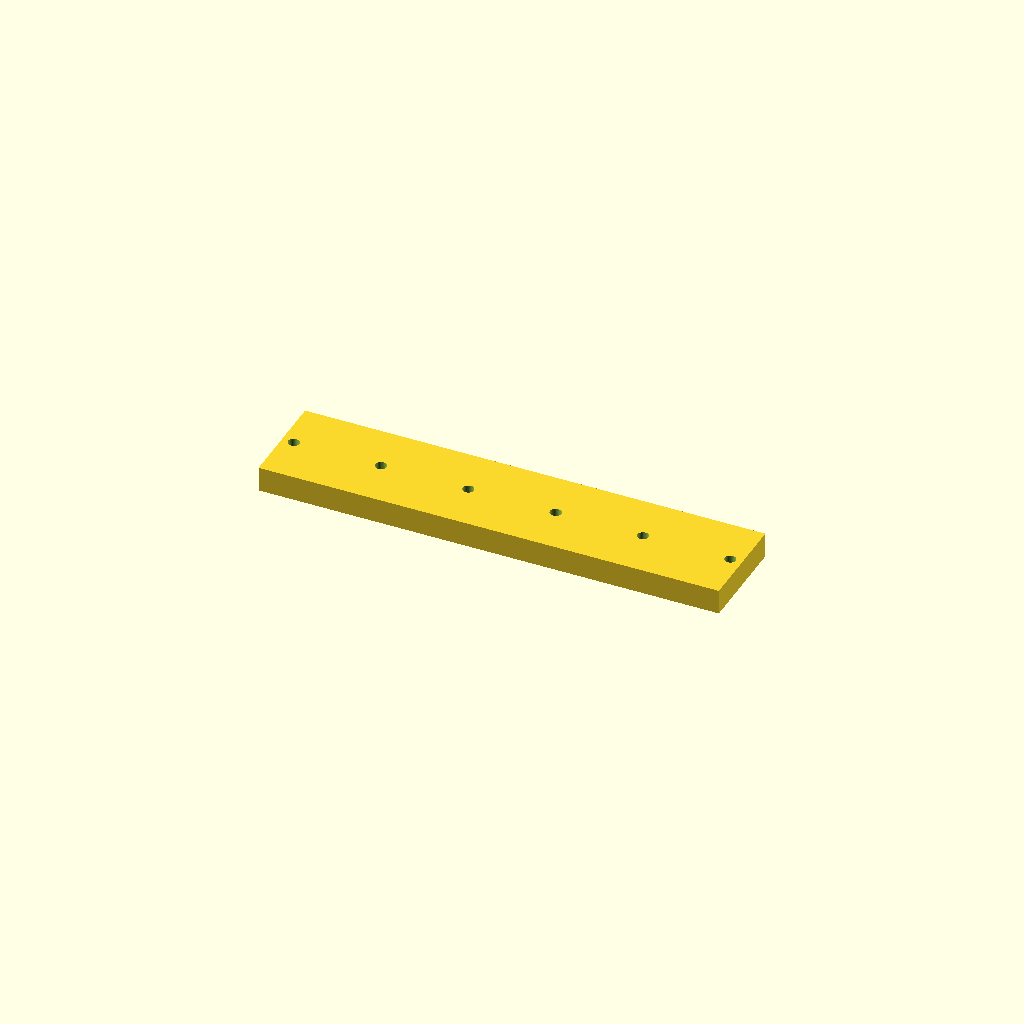
Cell 1: rendered with the file's own defaults.
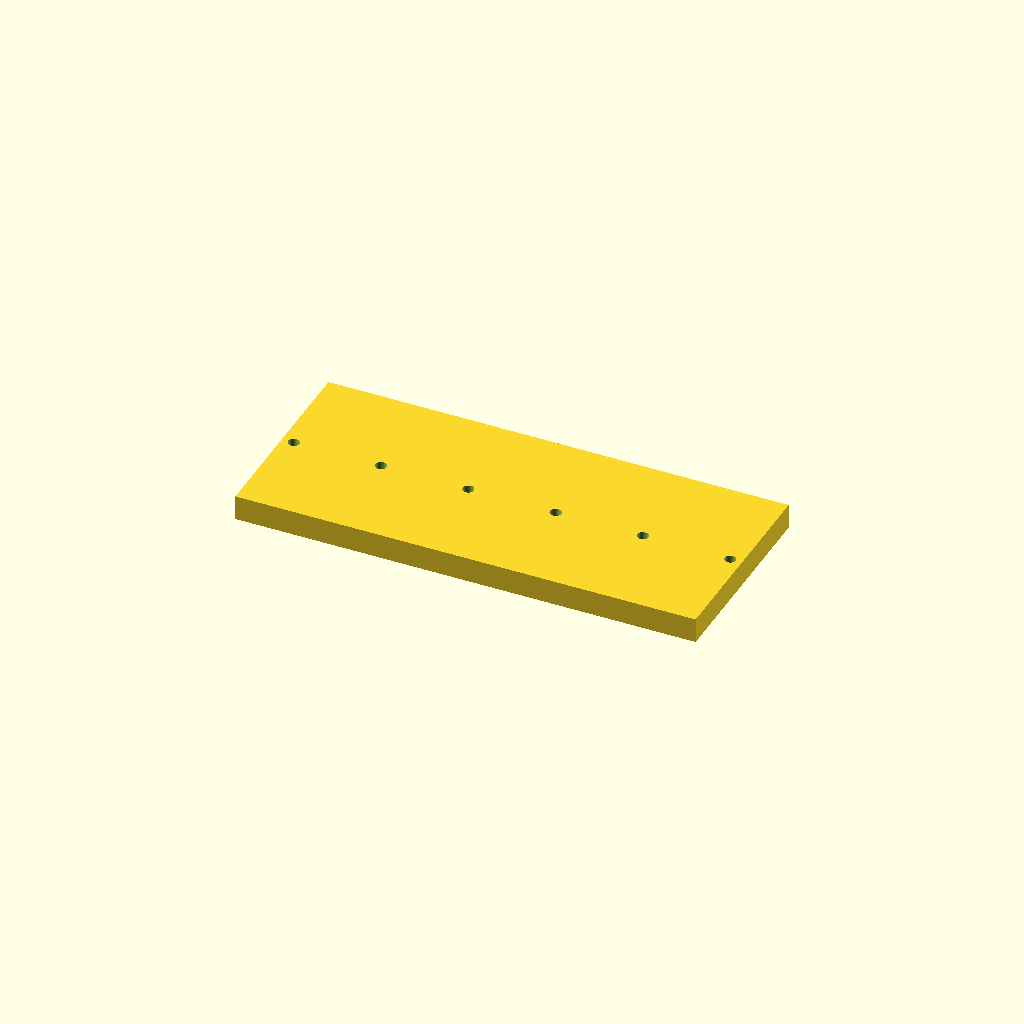
Cell 2: the same model with bar_w = 80.
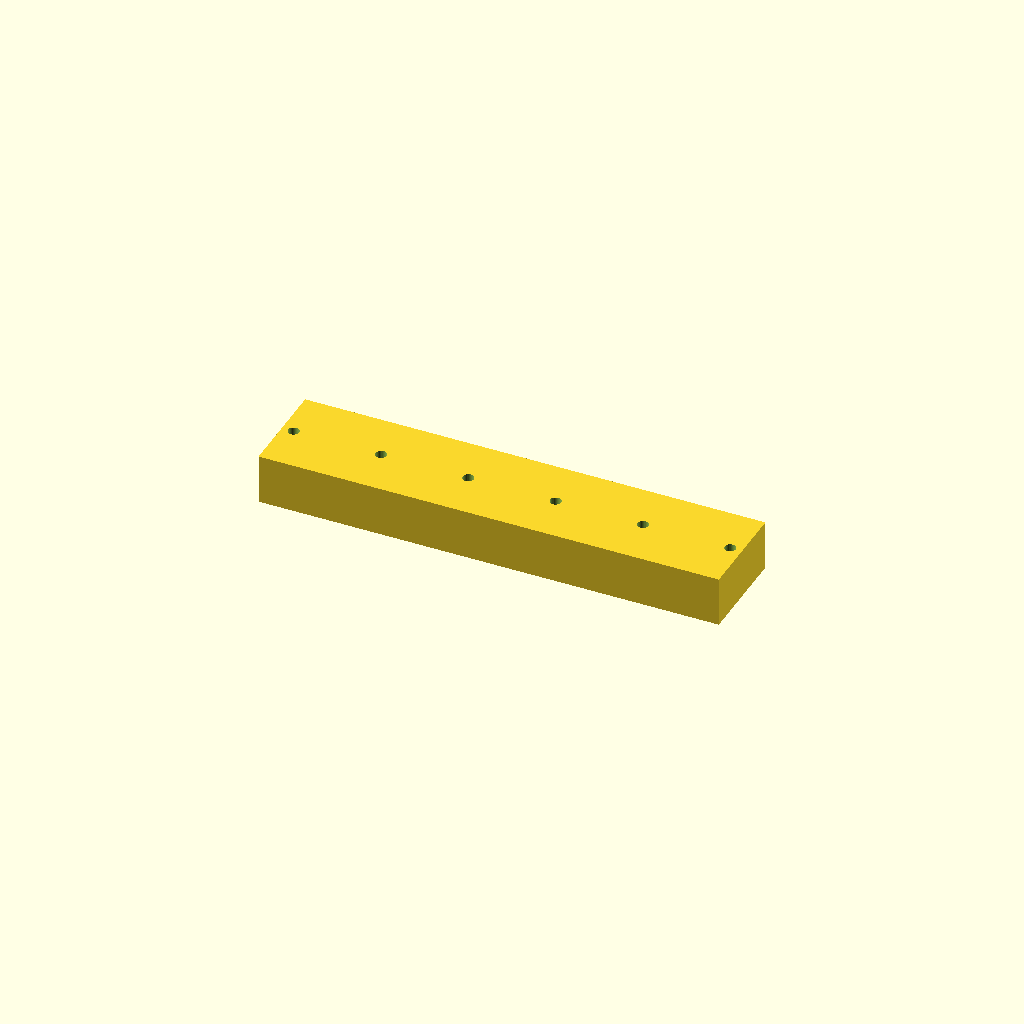
Cell 3 — bar_t set to 20, the other parameters unchanged.
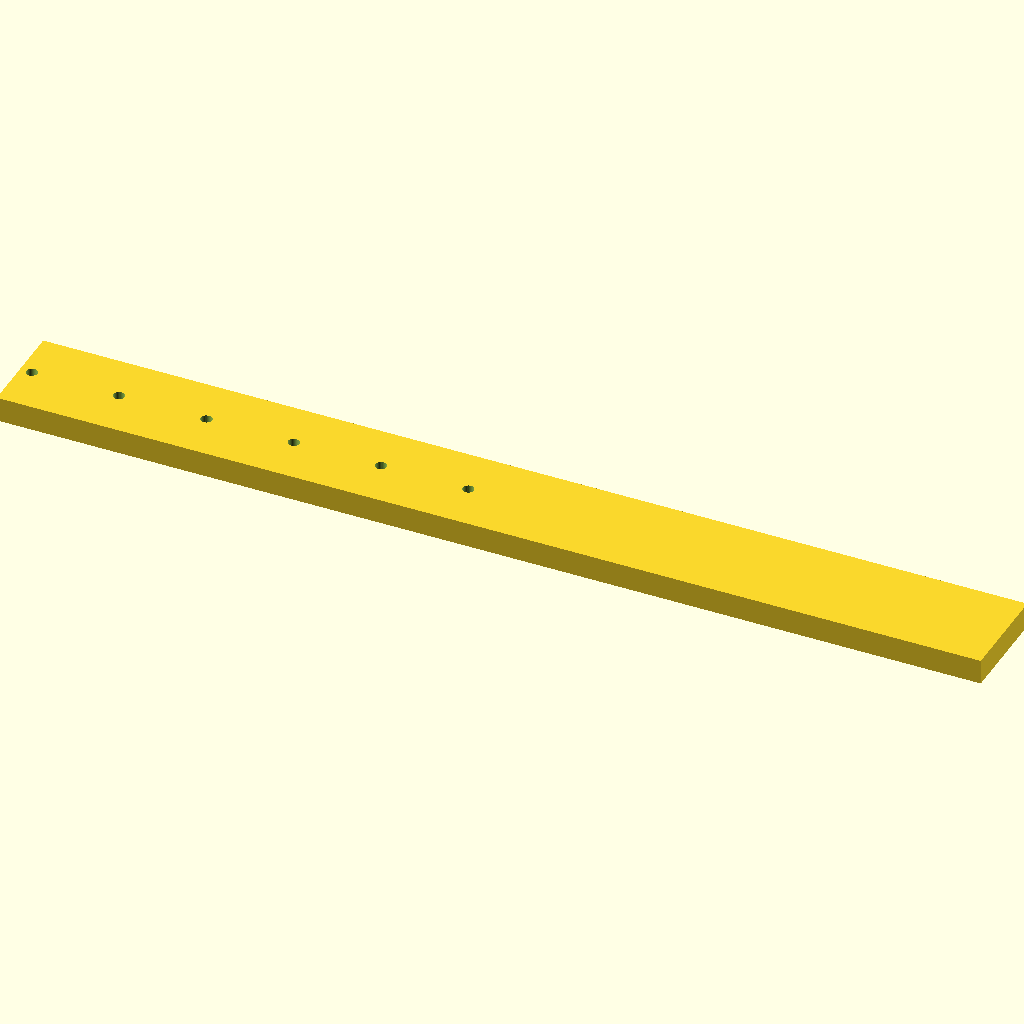
Cell 4 — holes set to 12, the other parameters unchanged.
One fixed orthographic camera (rotation 55°, 0°, 25°; colour scheme Cornfield) for every cell.
The OpenSCAD source (optional_data/data/place1/ventrows/part_0021.scad):
$fn = 32;

// ----------------------------------------------------------------------
// Hole bar, 6 x Ø4.5
// skip layout, 4.7625 mm edge offset
// ----------------------------------------------------------------------

// --- parameters (mm) ---
bar_w = 40;         // bar width (Y)
bar_t = 10;         // bar thickness (Z)
holes = 6;          // holes per row
hole_d = 4.5;       // hole diameter
edge = 4.763;       // offset from the bar end to the first hole
grid_pitch = 17.5;  // grid the bar was laid out on

// --- derived feature positions (mm) ---
pitch = grid_pitch * 2;       // = 35   holes sit every other grid slot
span = (holes - 1) * pitch;   // = 175   distance between the end holes
bar_l = span + 2 * edge;      // = 184.53   overall bar length
start_x = -bar_l / 2 + edge;  // = -87.5   X of the first hole
feature_centers = [
  [start_x + 0 * pitch, 0],
  [start_x + 1 * pitch, 0],
  [start_x + 2 * pitch, 0],
  [start_x + 3 * pitch, 0],
  [start_x + 4 * pitch, 0],
  [start_x + 5 * pitch, 0]
];   // hole centres of the first row

// bar with one row of holes, drilled from feature_centers
difference() {
  translate([-bar_l / 2, -bar_w / 2, -bar_t / 2]) cube([bar_l, bar_w, bar_t]);
  for (centre = feature_centers)
    translate([centre[0], centre[1], 0])
      cylinder(d = hole_d, h = bar_t + 2, center = true);
}
Parameter table extracted from the source (name, type, default, range or options):
bar_w: number, default 40
bar_t: number, default 10
holes: number, default 6
hole_d: number, default 4.5
edge: number, default 4.763
grid_pitch: number, default 17.5
